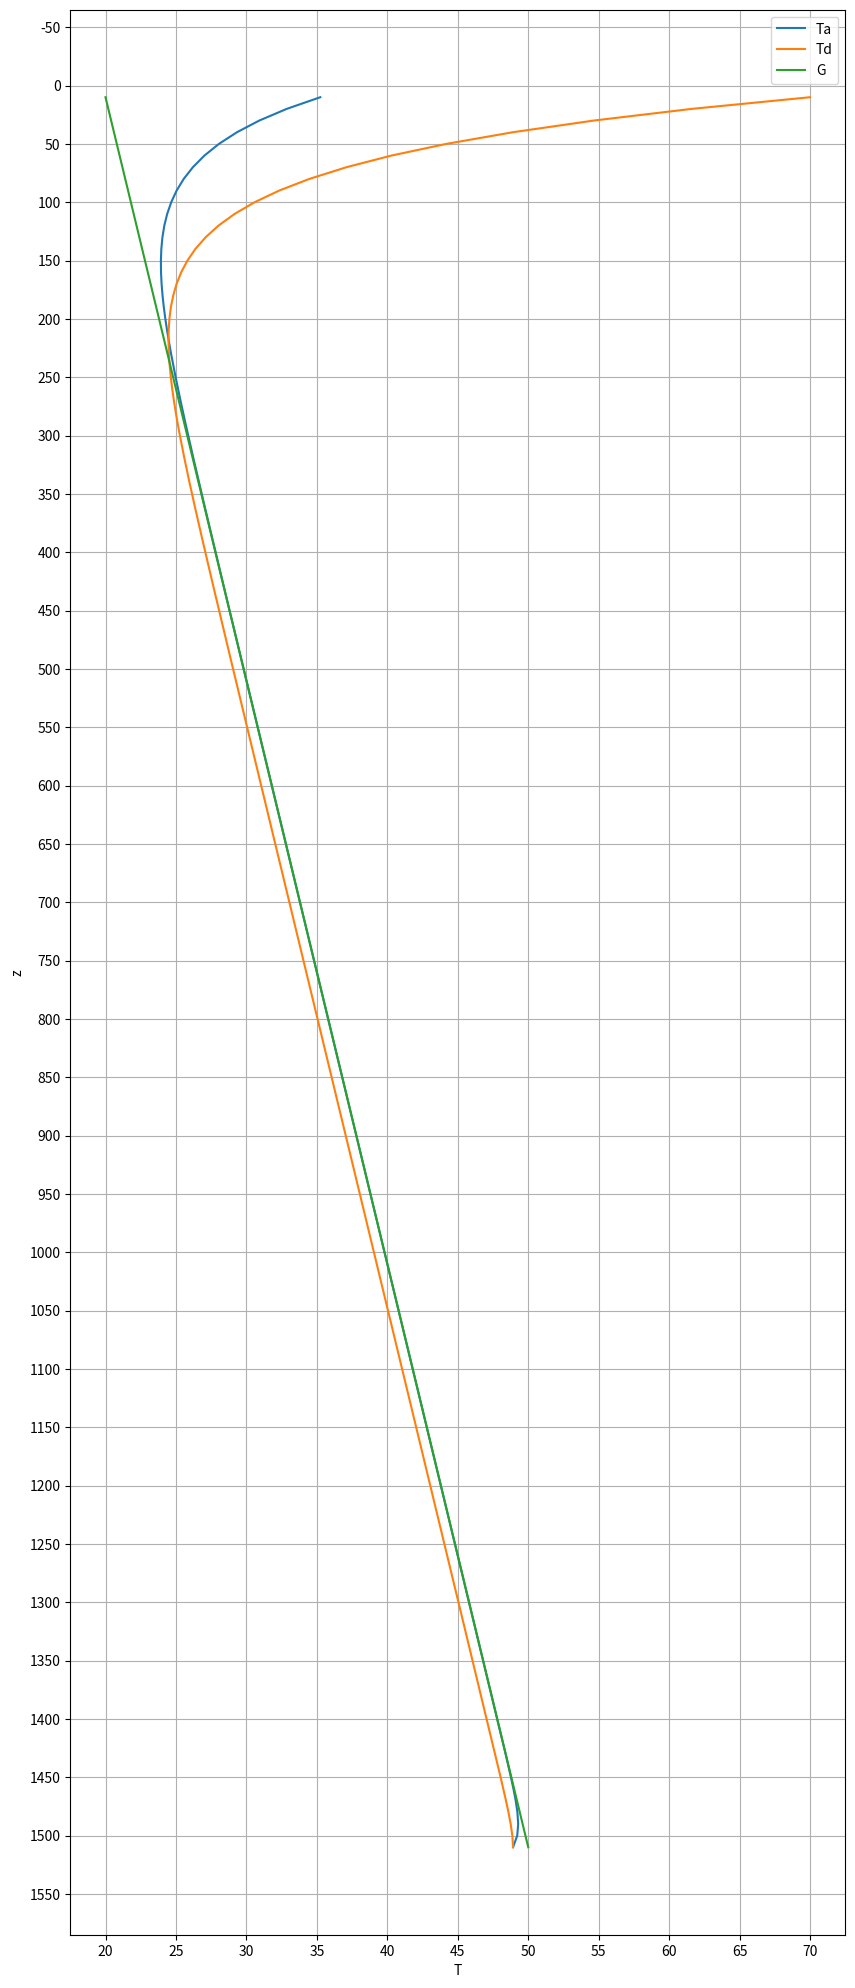

Python code for this plot:
import math 
import matplotlib.pyplot as plt
import matplotlib.ticker as ticker

z1=[] 
ta1=[]
td1=[]
tf=[]
'''
print ("Папаметры скважины:") #начало ввода данных пользователем
d10=float(input("Внутрненний диаметр малого НКТ: "))
d20=float(input("Внешний диаметр малого НКТ: "))
lt=float(input("Теплопроводность НКТ: "))
d30=float(input("Внутрненний диаметр большого НКТ: "))
d40=float(input("Внешний диаметр большого НКТ: "))
ltt=float(input("Теплопроводность НКТ: "))
d50=float(input("Внутрненний диаметр колонны: "))
d60=float(input("Внешний диаметр колонны: "))
lc=float(input("Теплопроводность стенки колонны: "))
dw0=float(input("Диаметр скважины: " ))

print ("Папаметры рабочей жидкости: ")
cm=float(input("Удельная теплоёмкость: " ))
rm=float(input("Плотность: " ))
lm=float(input("Теплопроводность: " ))
mu0=float(input("Динамическая вязкость: " ))
q0=float(input("Расход (объёмный): " ))

print ("Граничные значения:")
td0=float(input("Температура рабочей жидкости на поверхности h=0: "))
t0=float(input("Температура нейтрального слоя: "))
print ("Глубины:")
H=float(input("Спуска НКТ: "))
h=float(input("Шаг на графике: "))

print ("Параметры породы:")
lcem=float(input("Теплопроводность цемента: "))
lf=float(input("Теплопроводность породы: "))
cf=float(input("Теплоёмкость пород: "))
rf=float(input("Плотность пород: "))
g=float(input("Геотермический градиент: "))

print ("Продолжительность промывки")
t=float(input("Время промывки в часах: ")) #конец ввода данных пользователем
'''
print ("Папаметры скважины:") #начало ввода данных пользователем
d10=62
d20=73
lt=45.4
d30=126
d40=146
#ltt=float(input("Теплопроводность НКТ: "))
#d50=float(input("Внутрненний диаметр колонны: "))
#d60=float(input("Внешний диаметр колонны: "))
lc=45.4
dw0=216

print ("Папаметры рабочей жидкости: ")
cm=4200
rm=130
lm=0.4
mu0=30
q0=0.5

print ("Граничные значения:")
td0=70
t0=20
print ("Глубины:")
H=1500
h=10

print ("Параметры породы:")
lcem=0.73
lf=1.5
cf=2200
rf=2700
g=0.02

print ("Продолжительность промывки")
t=100



d1=float(d10/1000) #перевод величин в размерности, удобные для расчёта
d2=float(d20/1000)
d3=float(d30/1000)
d4=float(d40/1000)
#d5=float(d50/1000)
#d6=float(d60/1000)
dw=float(dw0/1000)
qv=float(q0/3600)
q=float(qv*rm)
mu=float(mu0/1000)

alf=float(lf/(cf*rf)) #влияние продолжительности промывки
tay=float(t*3600*alf/dw)
tt=float(math.log(math.exp(-0.28*tay)+(1.5-0.3719*math.exp(-tay))*tay**(1/2)))

vd=float(q/(3.14*rm*d1*d1/4)) #скорость потока в НКТ
va=float(q/(3.14*rm*(d3*d3/4 - d2*d2/4))) #скорость потока в затрубном пространстве

red=float(rm*vd*d1/mu) #число Рейнольдса в НКТ
rea=float(rm*va*(d3-d2)/mu) #число Рейнольдса в затрубном пространстве

pr=float(mu*cm/lm) #число Прандтля

if red>=4000: #выбор числа Нуссульта для потока в НКТ
    nud=float(0.021*(red**0.8)*pr**0.43)
elif red<2100:
    nud=4.36
else:
    nud=float(4.36+(0.021*(red**0.8)*(pr**0.43)-4.36))
    
if rea>=4000: #выбор числа Нуссульта для потока в затрубном пространстве
    nua=float(0.021*(red**0.8)*pr**0.43)
elif rea<2100:
    nua=4.36
else:
    nua=float(4.36+(0.021*(red**0.8)*(pr**0.43)-4.36))
    
#ha=float(6.28/(2*(d30-d20)/(d20*nua*lm)+(1/lc)*math.log(d40/d30)+(1/lcem)*math.log(dw0/d40)+(1/lt)*math.log(d40/d30)+(1/lx)*math.log(d50/d40)+(tt/lf))) #подсчёт коэффициентов теплообмена
ha=float(6.28/((2*(d3-d2)/(d2*nua*lm))+((math.log(d4/d3))/lc)+(math.log(dw/d4)/lcem)+tt/lf))
#ht=float(6.28/(2*(d3-d2)/(d2*nua)+2/(lm*nud)+(1/lt)*math.log(d2/d1)+2*(d3-d2)/(lm*nud*d2)))
ht=float(6.28/((2*(d3-d2)/(d2*nua*lm))+(2/(lm*nud))+((math.log(d2/d1))/lt)+(2*(d3-d2)/(d2*nud*lm))))
b=float(cm*g/ht)

l1=float(ha/(2*b*ht)+1/(2*b)*((ha/ht)**2+4*(ha/ht))**(1/2)) #подсчёт корней характеристического полинома
l2=float(ha/(2*b*ht)-1/(2*b)*((ha/ht)**2+4*(ha/ht))**(1/2))

c1=float(-(((td0+b*g-t0)*l2*math.exp(l2*H)+g)/(l1*math.exp(l1*H)-l2*math.exp(l2*H)))) #нахождение постоянных
c2=float(((td0+b*g-t0)*l1*math.exp(l1*H)+g)/(l1*math.exp(l1*H)-l2*math.exp(l2*H)))
z=0
while z<=H:
    td=float(c1*math.exp(l1*z)+c2*math.exp(l2*z)+t0+g*z-b*g) #подсчёт температур с заданным шагом
    ta=float(b*l1*c1*math.exp(l1*z)+b*l2*c2*math.exp(l2*z)+b*g+td)
    tf1=float(t0+g*z)
    print(z,td,ta) #вывод значений температур на соответствующих глубинах
    z+=h #перебор глубин с заданным шагом
    z1=z1+[z]
    ta1=ta1+[ta]
    td1=td1+[td]
    tf=tf+[tf1]
    
ttt=float(c1*math.exp(l1*H)+c2*math.exp(l2*H)+t0+g*H-b*g) #подсчёт температуры рабочей жидкости на глубине H
print("Температура на максимальной глубине спуска НКТ: ", ttt)
print ("ht", ht)
print ("ha", ha)
print ("l1", l1)
print ("l2", l2)
print ("c1", c1)
print ("c2", c2)
print ("B", b)

#fig=plt.figure(figsize=(18, 16), dpi= 80, facecolor='w', edgecolor='k')

fig=plt.figure(figsize=(10,25)) #вывод графика зависимости температур от глубины
fig = plt.axes()
plt.plot(ta1,z1, label = 'Ta')
plt.plot(td1,z1, label = 'Td')
plt.plot(tf,z1, label = 'G')
plt.gca().invert_yaxis()
fig.yaxis.set_major_locator(ticker.MultipleLocator(50))
fig.xaxis.set_major_locator(ticker.MultipleLocator(5))
plt.grid(True) 
plt.ylabel('z')
plt.xlabel('T')
plt.legend()
fig = plt.gcf()
plt.show()  

fig.savefig("graf.png")
